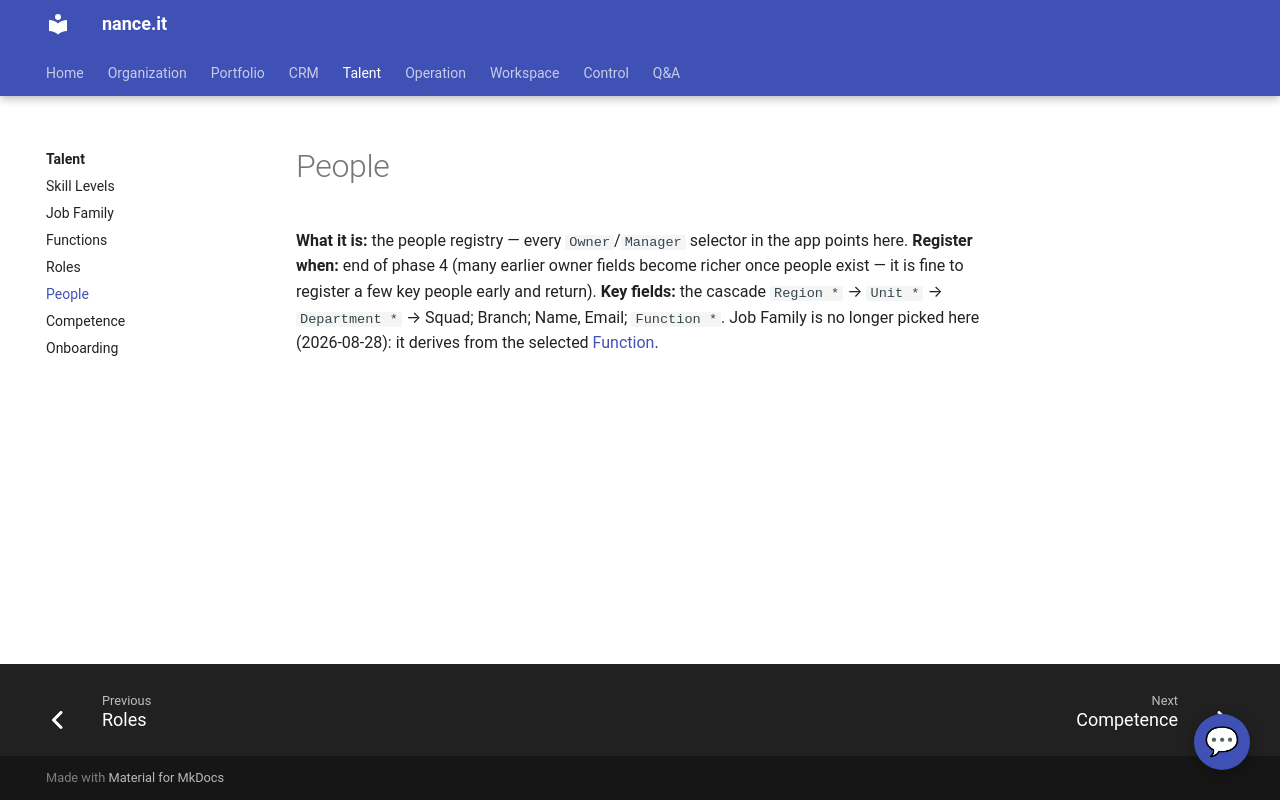

repository: Neun-Design/Nance · page: talent/people/index.html · generator: mkdocs

---
title: "People"
audience: stakeholder
purpose: "People — what it is, when to register one, and its key fields"
---

# People

**What it is:** the people registry — every `Owner`/`Manager` selector in the app points here.
**Register when:** end of phase 4 (many earlier owner fields become richer once people exist —
it is fine to register a few key people early and return).
**Key fields:** the cascade `Region *` → `Unit *` → `Department *` → Squad; Branch; Name,
Email; `Function *`. Job Family is no longer picked here (2026-08-28): it derives from the
selected [Function](functions.md).
